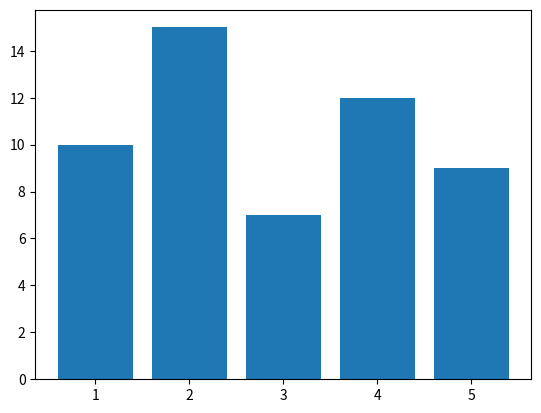

Generate this figure with matplotlib:
from matplotlib import pyplot as plt

x = [1, 2, 3, 4, 5]
y = [10, 15, 7, 12, 9]
plt.bar(x, y)
plt.show()